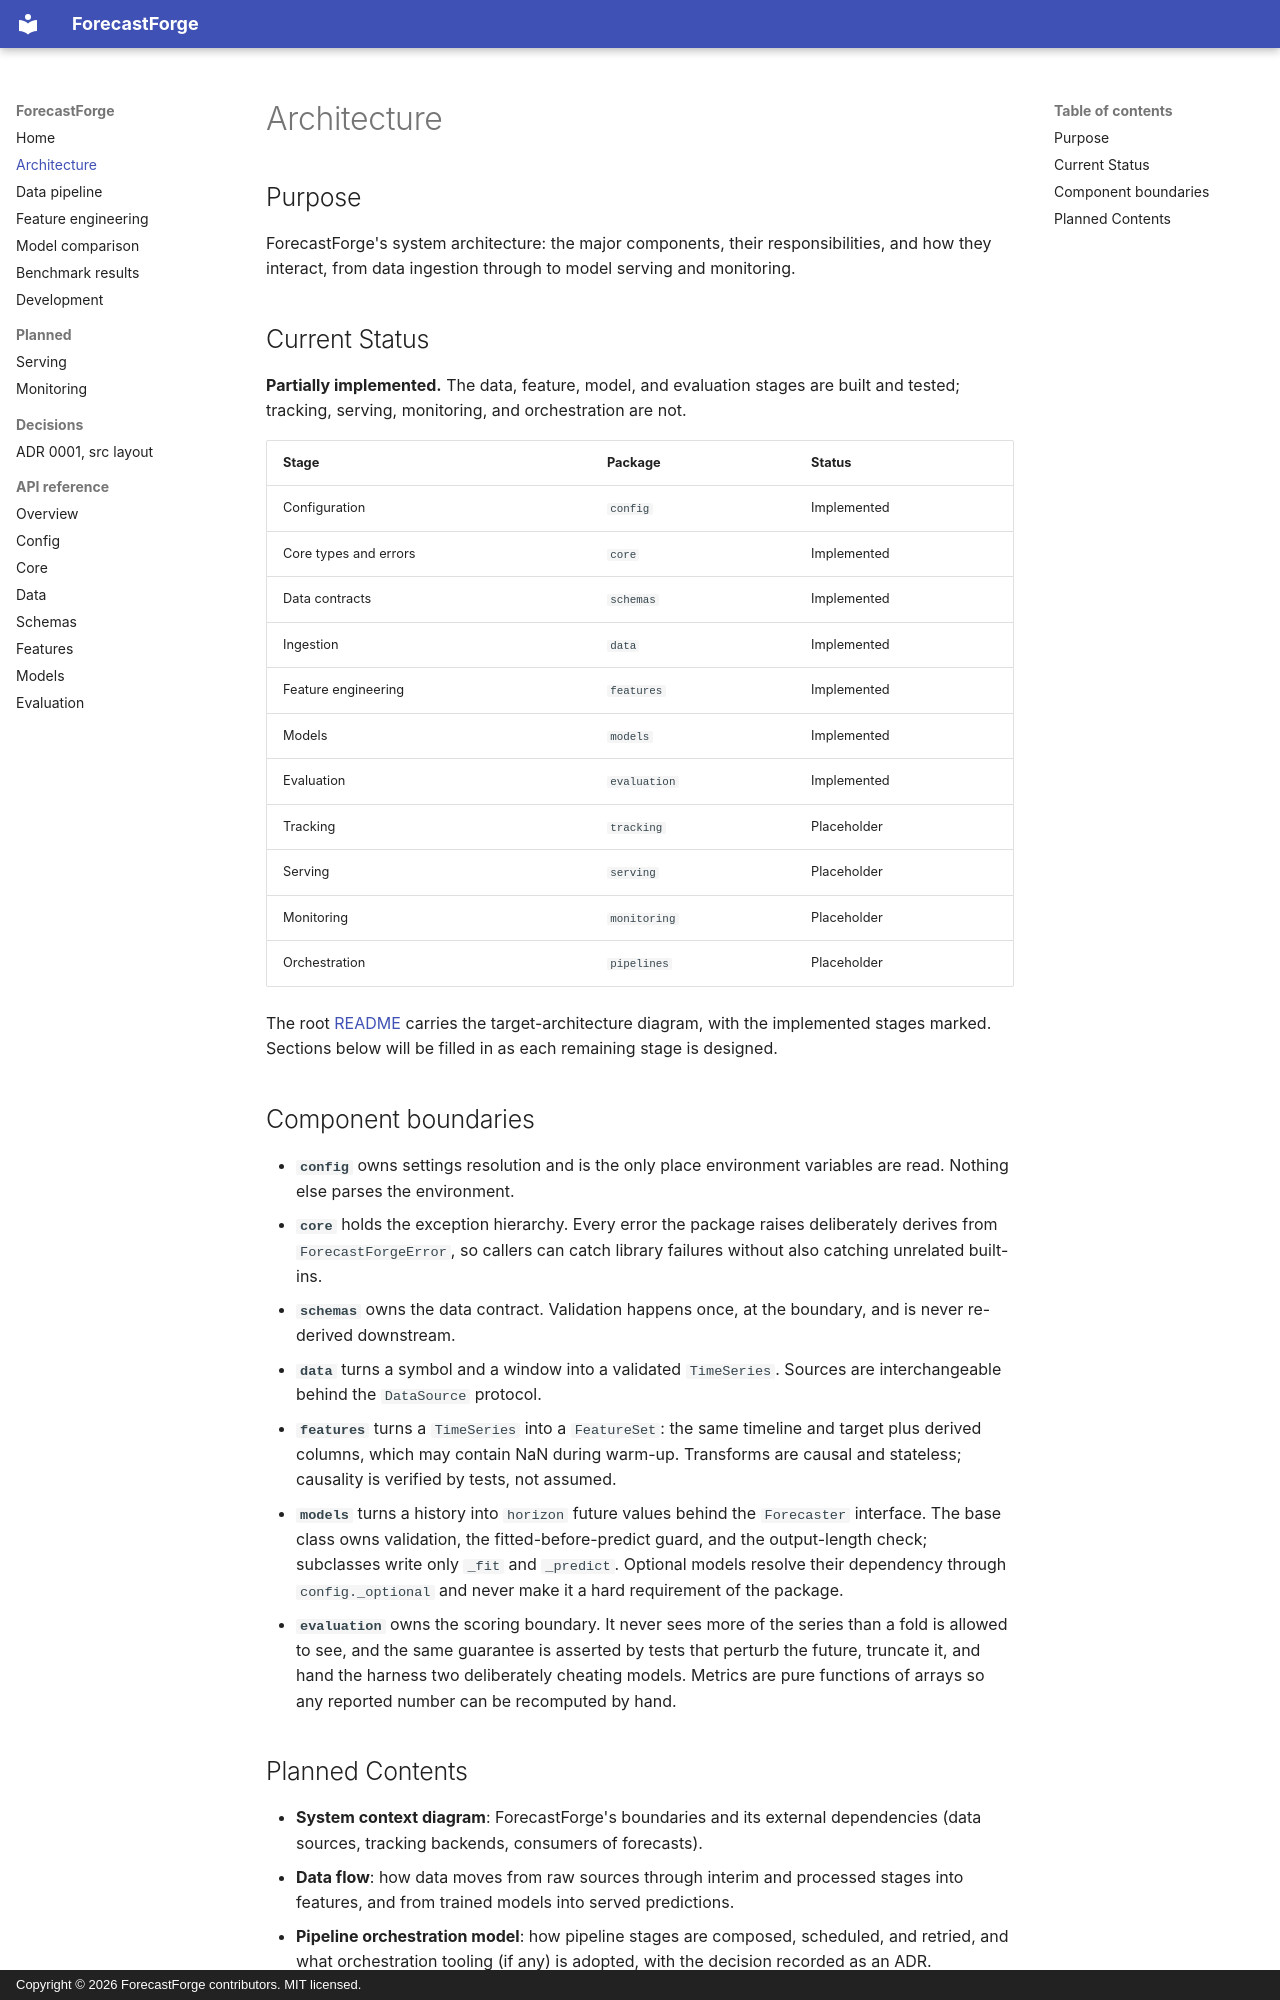

repository: Abolfazlrwm/forecastforge · page: architecture/index.html · generator: mkdocs · copyright: Copyright © 2026 ForecastForge contributors. MIT licensed.

# Architecture

## Purpose

ForecastForge's system architecture: the major components, their
responsibilities, and how they interact, from data ingestion through to
model serving and monitoring.

## Current Status

**Partially implemented.** The data, feature, model, and evaluation stages
are built and tested; tracking, serving, monitoring, and orchestration are not.

| Stage | Package | Status |
|---|---|---|
| Configuration | `config` | Implemented |
| Core types and errors | `core` | Implemented |
| Data contracts | `schemas` | Implemented |
| Ingestion | `data` | Implemented |
| Feature engineering | `features` | Implemented |
| Models | `models` | Implemented |
| Evaluation | `evaluation` | Implemented |
| Tracking | `tracking` | Placeholder |
| Serving | `serving` | Placeholder |
| Monitoring | `monitoring` | Placeholder |
| Orchestration | `pipelines` | Placeholder |

The root [README](https://github.com/Abolfazlrwm/forecastforge/blob/main/README.md) carries the target-architecture diagram, with
the implemented stages marked. Sections below will be filled in as each
remaining stage is designed.

## Component boundaries

- **`config`** owns settings resolution and is the only place environment
  variables are read. Nothing else parses the environment.
- **`core`** holds the exception hierarchy. Every error the package raises
  deliberately derives from `ForecastForgeError`, so callers can catch
  library failures without also catching unrelated built-ins.
- **`schemas`** owns the data contract. Validation happens once, at the
  boundary, and is never re-derived downstream.
- **`data`** turns a symbol and a window into a validated `TimeSeries`.
  Sources are interchangeable behind the `DataSource` protocol.
- **`features`** turns a `TimeSeries` into a `FeatureSet`: the same timeline
  and target plus derived columns, which may contain NaN during warm-up.
  Transforms are causal and stateless; causality is verified by tests, not
  assumed.
- **`models`** turns a history into `horizon` future values behind the
  `Forecaster` interface. The base class owns validation, the
  fitted-before-predict guard, and the output-length check; subclasses write
  only `_fit` and `_predict`. Optional models resolve their dependency through
  `config._optional` and never make it a hard requirement of the package.
- **`evaluation`** owns the scoring boundary. It never sees more of the series
  than a fold is allowed to see, and the same guarantee is asserted by tests
  that perturb the future, truncate it, and hand the harness two deliberately
  cheating models. Metrics are pure functions of arrays so any reported number
  can be recomputed by hand.
